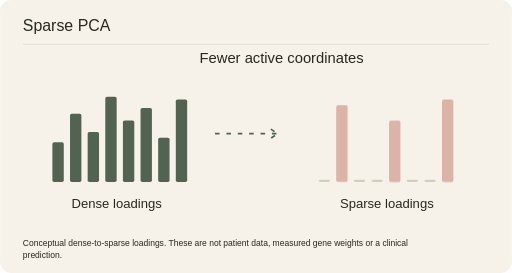
t = 0.00 s
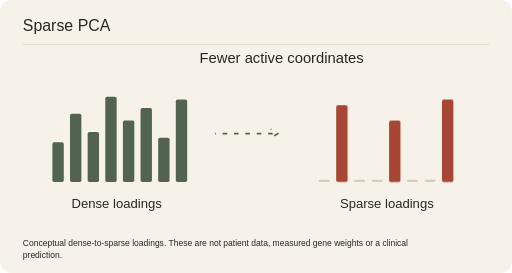
t = 1.67 s
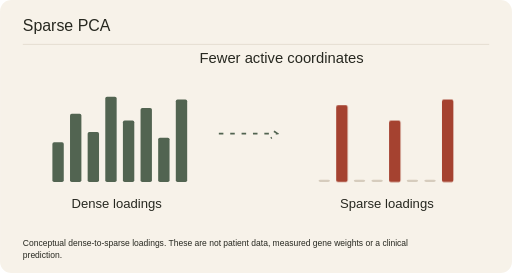
t = 3.33 s
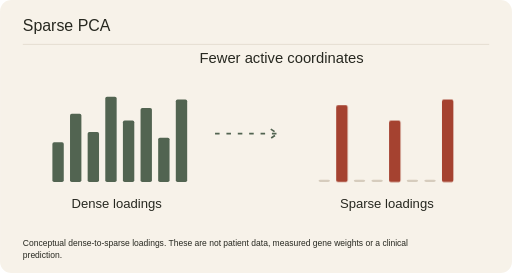
t = 5.00 s
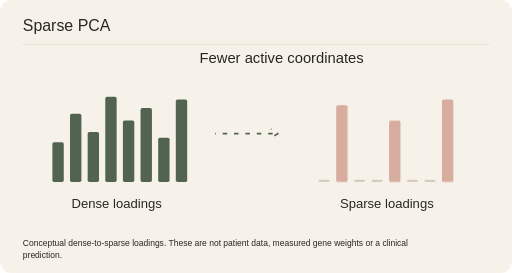
t = 6.67 s
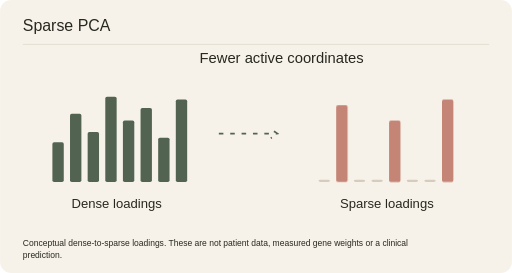
t = 8.33 s

The animated SVG that drew these frames (rendered in a browser with its animation timeline set to each time). Animation: 7 CSS @keyframes rules; frames cover the first 8.33 s, repeats indefinitely.

<svg xmlns="http://www.w3.org/2000/svg" class="project-art" viewBox="0 0 900 480" role="img" aria-labelledby="pm_sparse_pca_gene_expression_title pm_sparse_pca_gene_expression_desc">
<title id="pm_sparse_pca_gene_expression_title">Sparse PCA</title><desc id="pm_sparse_pca_gene_expression_desc">Conceptual dense-to-sparse loadings. These are not patient data, measured gene weights or a clinical prediction.</desc>
<metadata>Portfolio project illustration. Source: https://github.com/Ztang-Yit-Xiaang/Sparse-PCA-for-Gene-Expression-Analysis. No scientific execution or performance claim. Generated by scripts/generate-project-animations.py.</metadata>
<style>
.project-art{--art-paper:var(--paper,#f7f2e9);--art-ink:var(--ink,#272820);--art-red:var(--red,#a54230);--art-sage:var(--sage,#526451);--art-line:var(--line,#d6ccbd);--art-wash:var(--wash,#eee6d9);font-family:Geist,"Noto Sans TC",Arial,sans-serif}
.project-art text{dominant-baseline:auto}.pointer-layer{transform:translate(var(--pointer-x,0px),var(--pointer-y,0px));transition:transform 500ms cubic-bezier(.22,1,.36,1)}
.art-animate{animation-duration:8s;animation-iteration-count:infinite;animation-timing-function:cubic-bezier(.22,1,.36,1);transform-box:fill-box;transform-origin:center}
.flow{stroke-dasharray:8 12;animation-name:pm_sparse_pca_gene_expression_flow;animation-timing-function:linear}
.pulse{animation-name:pm_sparse_pca_gene_expression_pulse}.bob{animation-name:pm_sparse_pca_gene_expression_bob}.bounce{animation-name:pm_sparse_pca_gene_expression_bounce}
.draw{stroke-dasharray:1;stroke-dashoffset:0;animation-name:pm_sparse_pca_gene_expression_draw}
.highlight{opacity:0;animation-name:pm_sparse_pca_gene_expression_highlight}.later{animation-delay:-2.6s}.latest{animation-delay:-5.2s}
.typed{animation-name:pm_sparse_pca_gene_expression_type;transform-box:fill-box}
@keyframes pm_sparse_pca_gene_expression_flow{to{stroke-dashoffset:-160}}
@keyframes pm_sparse_pca_gene_expression_pulse{0%,100%{opacity:.35}40%,70%{opacity:1}}
@keyframes pm_sparse_pca_gene_expression_bob{0%,100%{transform:translateY(0)}50%{transform:translateY(-22px)}}
@keyframes pm_sparse_pca_gene_expression_bounce{0%,100%{transform:translateY(0)}25%{transform:translateY(105px)}50%{transform:translateY(25px)}75%{transform:translateY(125px)}}
@keyframes pm_sparse_pca_gene_expression_draw{0%,5%,100%{stroke-dashoffset:1}55%,95%{stroke-dashoffset:0}}
@keyframes pm_sparse_pca_gene_expression_highlight{0%,35%,100%{opacity:0}8%,28%{opacity:1}}
@keyframes pm_sparse_pca_gene_expression_type{0%,8%,100%{clip-path:inset(0 100% 0 0)}50%,92%{clip-path:inset(0 0 0 0)}}
@media(prefers-reduced-motion:reduce){.art-animate{animation:none!important}.highlight{opacity:1}.pointer-layer{transform:none;transition:none}}
@media(prefers-color-scheme:dark){.project-art{--art-paper:var(--paper,#20221e);--art-ink:var(--ink,#f4ede1);--art-red:var(--red,#e79a80);--art-sage:var(--sage,#b2c3a4);--art-line:var(--line,#686456);--art-wash:var(--wash,#2c2e27)}}
</style>
<rect width="900" height="480" rx="20" fill="var(--art-paper)"/>
<text x="40" y="54" font-size="28" fill="var(--art-ink)" text-anchor="start" class="">Sparse PCA</text><path d="M40 78H860" fill="none" stroke="var(--art-line)" stroke-width="1" class="" />
<g class="pointer-layer"><rect x="92" y="250" width="20" height="70" rx="3" fill="var(--art-sage)" stroke="none" stroke-width="2" class=""/><rect x="123" y="200" width="20" height="120" rx="3" fill="var(--art-sage)" stroke="none" stroke-width="2" class=""/><rect x="154" y="232" width="20" height="88" rx="3" fill="var(--art-sage)" stroke="none" stroke-width="2" class=""/><rect x="185" y="170" width="20" height="150" rx="3" fill="var(--art-sage)" stroke="none" stroke-width="2" class=""/><rect x="216" y="212" width="20" height="108" rx="3" fill="var(--art-sage)" stroke="none" stroke-width="2" class=""/><rect x="247" y="190" width="20" height="130" rx="3" fill="var(--art-sage)" stroke="none" stroke-width="2" class=""/><rect x="278" y="242" width="20" height="78" rx="3" fill="var(--art-sage)" stroke="none" stroke-width="2" class=""/><rect x="309" y="175" width="20" height="145" rx="3" fill="var(--art-sage)" stroke="none" stroke-width="2" class=""/><text x="205" y="365" font-size="23" fill="var(--art-ink)" text-anchor="middle" class="">Dense loadings</text><path d="M378 235h110m-12 -8l12 8 -12 8" fill="none" stroke="var(--art-sage)" stroke-width="3" class="art-animate flow" /><rect x="560" y="316" width="20" height="4" rx="3" fill="var(--art-line)" stroke="none" stroke-width="2" class=""/><rect x="591" y="185" width="20" height="135" rx="3" fill="var(--art-red)" stroke="none" stroke-width="2" class="art-animate pulse"/><rect x="622" y="316" width="20" height="4" rx="3" fill="var(--art-line)" stroke="none" stroke-width="2" class=""/><rect x="653" y="316" width="20" height="4" rx="3" fill="var(--art-line)" stroke="none" stroke-width="2" class=""/><rect x="684" y="212" width="20" height="108" rx="3" fill="var(--art-red)" stroke="none" stroke-width="2" class="art-animate pulse"/><rect x="715" y="316" width="20" height="4" rx="3" fill="var(--art-line)" stroke="none" stroke-width="2" class=""/><rect x="746" y="316" width="20" height="4" rx="3" fill="var(--art-line)" stroke="none" stroke-width="2" class=""/><rect x="777" y="175" width="20" height="145" rx="3" fill="var(--art-red)" stroke="none" stroke-width="2" class="art-animate pulse"/><text x="680" y="365" font-size="23" fill="var(--art-ink)" text-anchor="middle" class="">Sparse loadings</text><text x="495" y="110" font-size="26" fill="var(--art-ink)" text-anchor="middle" class="">Fewer active coordinates</text></g>
<text x="40" y="433" font-size="15" fill="var(--art-ink)" text-anchor="start" class="">Conceptual dense-to-sparse loadings. These are not patient data, measured gene weights or a clinical</text><text x="40" y="454" font-size="15" fill="var(--art-ink)" text-anchor="start" class="">prediction.</text>
</svg>
